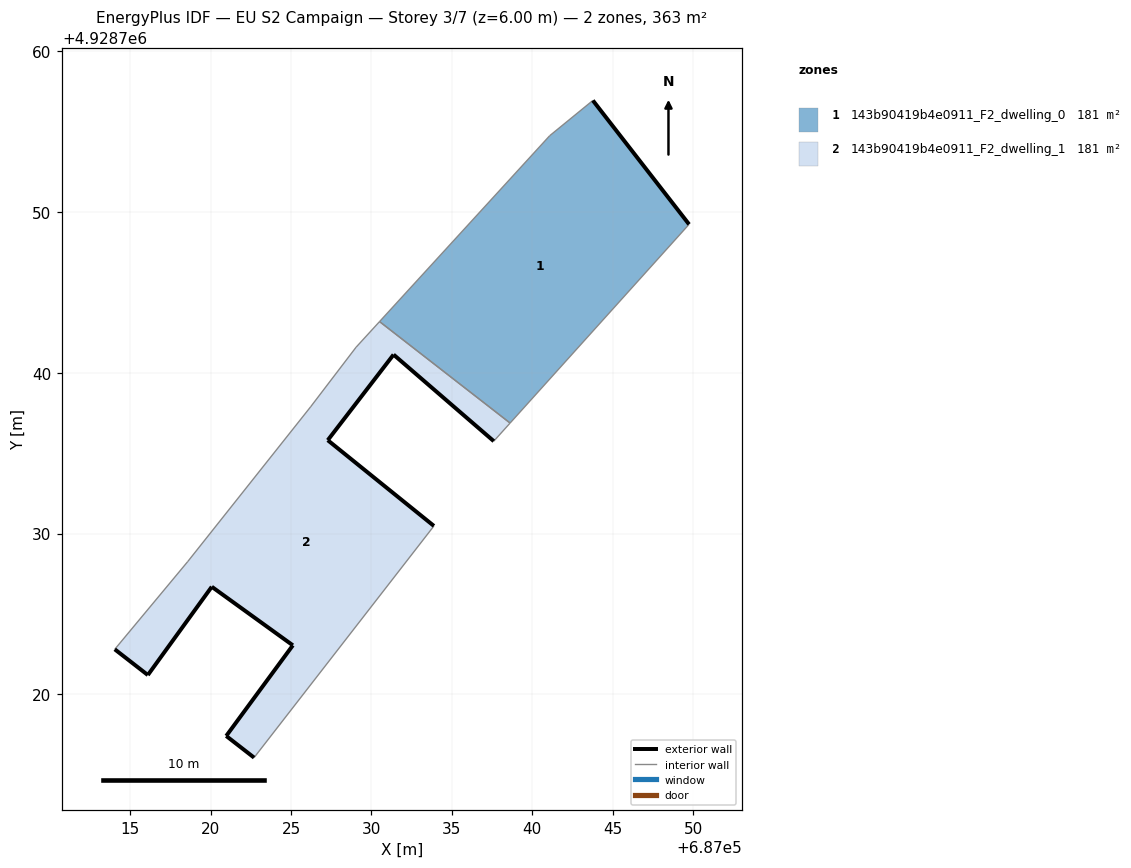
=== STOREY PLAN SPEC (per zone: floor XY polygon, exterior-wall plan segments, windows/doors) ===
zone 1: 143b90419b4e0911_F2_dwelling_0  (181.3 m²)
  floor: (687038.62, 4928736.87) (687049.74, 4928749.22) (687043.76, 4928756.92) (687041.08, 4928754.73) (687030.50, 4928743.18)
  exterior wall: (687043.77, 4928756.92) – (687049.74, 4928749.22)  [9.7 m]
  interior walls: 4
zone 2: 143b90419b4e0911_F2_dwelling_1  (181.3 m²)
  floor: (687033.88, 4928730.47) (687027.28, 4928735.80) (687031.38, 4928741.12) (687037.60, 4928735.75) (687038.62, 4928736.87) (687030.50, 4928743.18) (687029.04, 4928741.58) (687026.21, 4928737.88) (687018.59, 4928728.27) (687014.04, 4928722.81) (687016.10, 4928721.21) (687020.07, 4928726.70) (687025.11, 4928723.05) (687020.97, 4928717.42) (687022.70, 4928716.07)
  exterior wall: (687037.60, 4928735.75) – (687031.38, 4928741.12)  [8.2 m]
  exterior wall: (687031.38, 4928741.12) – (687027.29, 4928735.80)  [6.7 m]
  exterior wall: (687027.29, 4928735.80) – (687033.89, 4928730.47)  [8.5 m]
  exterior wall: (687022.70, 4928716.07) – (687020.97, 4928717.42)  [2.2 m]
  exterior wall: (687020.97, 4928717.42) – (687025.11, 4928723.05)  [7.0 m]
  exterior wall: (687025.11, 4928723.05) – (687020.07, 4928726.70)  [6.2 m]
  exterior wall: (687020.07, 4928726.70) – (687016.10, 4928721.21)  [6.8 m]
  exterior wall: (687016.10, 4928721.21) – (687014.04, 4928722.81)  [2.6 m]
  interior walls: 7

=== DERIVED (storey summary) ===
Building: EU S2 Campaign
Storey: 3 of 7  (floor level z = 6.00 m)
Storey gross floor area: 362.6 m²
Zones on this storey: 2
  - 143b90419b4e0911_F2_dwelling_0: floor 181.3 m²; exterior wall 9.7 m (29.2 m²); WWR 0.0%
  - 143b90419b4e0911_F2_dwelling_1: floor 181.3 m²; exterior wall 48.2 m (144.6 m²); WWR 0.0%
Zone adjacency (shared interzone walls):
  - 143b90419b4e0911_F2_dwelling_0 ↔ 143b90419b4e0911_F2_dwelling_1